The GitHub repository jmwolf82/XAI_Healthcare contains a labelled image folder "Data_CMC_COADEL_1" with 2 categories: mitosis, non-mitosis. Examples follow, each with its label.

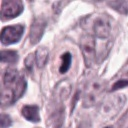
Label: mitosis

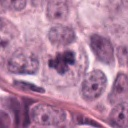
Label: non-mitosis

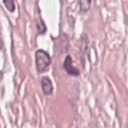
Label: non-mitosis

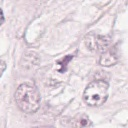
Label: non-mitosis

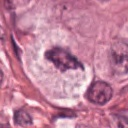
Label: mitosis

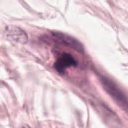
Label: mitosis
